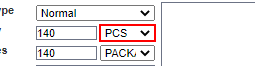
Task: Tesco Demico portal shipment booking process for RPA
Workflow: PcsPack Condition

Step 1: select "PCS" in the drop-down in window 'Shipper' (chrome.exe)

Step 2 [then]: select "PACK" in the drop-down in window 'Shipper' (chrome.exe) (same screen as step 1)

Step 3 [else]: select "PCS" in the drop-down in window 'Shipper' (chrome.exe) (same screen as step 1)

Step 4 [then]: select "PACK" in the drop-down in window 'Shipper' (chrome.exe) (same screen as step 1)

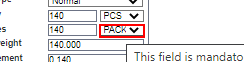
Step 5: select "CARTONS" in the drop-down in window 'Shipper' (chrome.exe)
